Run: headless pygame with SDL's dummy video driver; simulated clock (each Clock.tick advances the game by its frame time, no real sleeping); random seed 0; keys injected as events and as key.get_pressed() state; no mouse input; restart key R tapped at the start of phases 3 and 4.
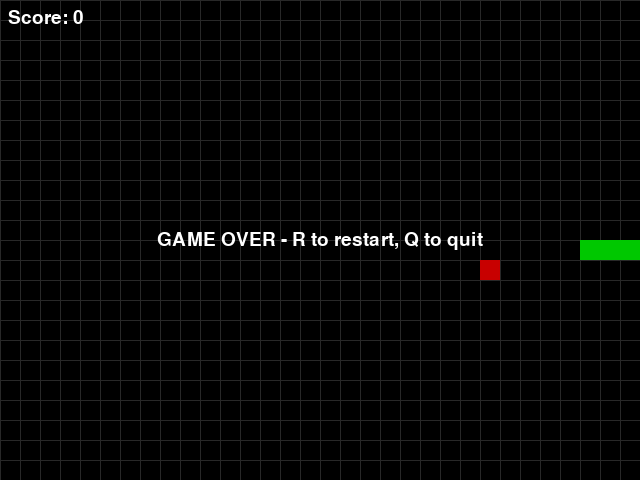
Frame 1 of 4 · flips 1–60 · no input
Frame 2 of 4 · flips 61–180 · tapped SPACE, RETURN · held RIGHT (→), D · screen unchanged from frame 1, image omitted
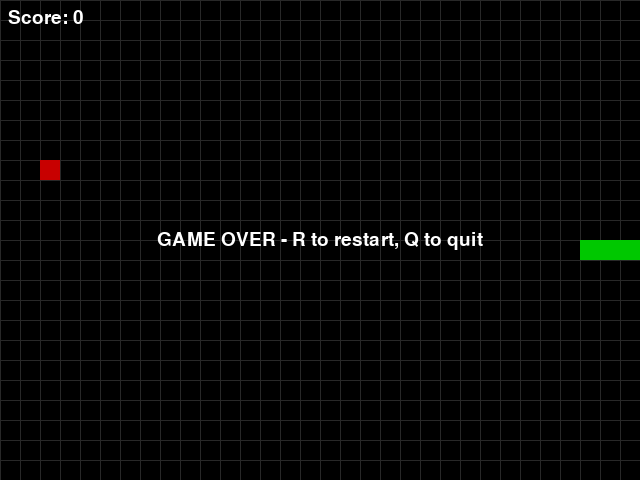
Frame 3 of 4 · flips 181–300 · tapped R · held DOWN (↓), S
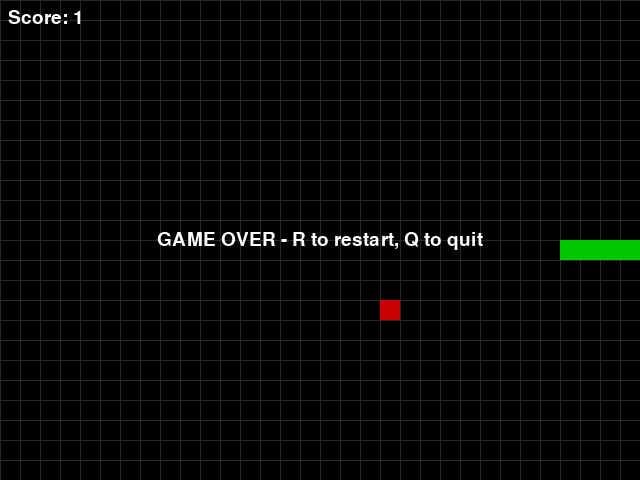
Frame 4 of 4 · flips 301–420 · tapped R · held LEFT (←), A, UP (↑), W

The pygame program that drew these frames:

import sys
import random
import pygame

# Snake Game - minimal pygame implementation
# Save as "Snake Game.py" and run with: python "Snake Game.py"

# Config
CELL = 20
COLS, ROWS = 32, 24
WIDTH, HEIGHT = COLS * CELL, ROWS * CELL
FPS = 8
WHITE = (255, 255, 255)
BLACK = (0, 0, 0)
GREEN = (0, 200, 0)
RED = (200, 0, 0)
GRAY = (40, 40, 40)

def random_food(snake):
    while True:
        pos = (random.randrange(COLS), random.randrange(ROWS))
        if pos not in snake:
            return pos

def draw_grid(surface):
    for x in range(0, WIDTH, CELL):
        pygame.draw.line(surface, GRAY, (x, 0), (x, HEIGHT))
    for y in range(0, HEIGHT, CELL):
        pygame.draw.line(surface, GRAY, (0, y), (WIDTH, y))

def draw_block(surface, color, pos):
    r = pygame.Rect(pos[0]*CELL, pos[1]*CELL, CELL, CELL)
    pygame.draw.rect(surface, color, r)

def main():
    pygame.init()
    screen = pygame.display.set_mode((WIDTH, HEIGHT))
    pygame.display.set_caption("Snake")
    clock = pygame.time.Clock()
    font = pygame.font.SysFont(None, 28)

    def reset():
        head = (COLS // 2, ROWS // 2)
        snake = [head, (head[0]-1, head[1]), (head[0]-2, head[1])]
        direction = (1, 0)
        food = random_food(snake)
        return snake, direction, food, 0, False

    snake, direction, food, score, game_over = reset()

    while True:
        for event in pygame.event.get():
            if event.type == pygame.QUIT:
                pygame.quit(); sys.exit()
            elif event.type == pygame.KEYDOWN:
                if event.key == pygame.K_ESCAPE:
                    pygame.quit(); sys.exit()
                if not game_over:
                    if event.key in (pygame.K_w, pygame.K_UP) and direction != (0, 1):
                        direction = (0, -1)
                    elif event.key in (pygame.K_s, pygame.K_DOWN) and direction != (0, -1):
                        direction = (0, 1)
                    elif event.key in (pygame.K_a, pygame.K_LEFT) and direction != (1, 0):
                        direction = (-1, 0)
                    elif event.key in (pygame.K_d, pygame.K_RIGHT) and direction != (-1, 0):
                        direction = (1, 0)
                else:
                    if event.key == pygame.K_r:
                        snake, direction, food, score, game_over = reset()
                    elif event.key == pygame.K_q:
                        pygame.quit(); sys.exit()

        if not game_over:
            # move snake
            head = (snake[0][0] + direction[0], snake[0][1] + direction[1])
            # check wall collision
            if not (0 <= head[0] < COLS and 0 <= head[1] < ROWS) or head in snake:
                game_over = True
            else:
                snake.insert(0, head)
                if head == food:
                    score += 1
                    food = random_food(snake)
                else:
                    snake.pop()

        screen.fill(BLACK)
        draw_grid(screen)
        draw_block(screen, RED, food)
        for segment in snake:
            draw_block(screen, GREEN, segment)

        score_surf = font.render(f"Score: {score}", True, WHITE)
        screen.blit(score_surf, (8, 8))

        if game_over:
            go_surf = font.render("GAME OVER - R to restart, Q to quit", True, WHITE)
            rect = go_surf.get_rect(center=(WIDTH//2, HEIGHT//2))
            screen.blit(go_surf, rect)

        pygame.display.flip()
        clock.tick(FPS)

if __name__ == "__main__":
    main()
